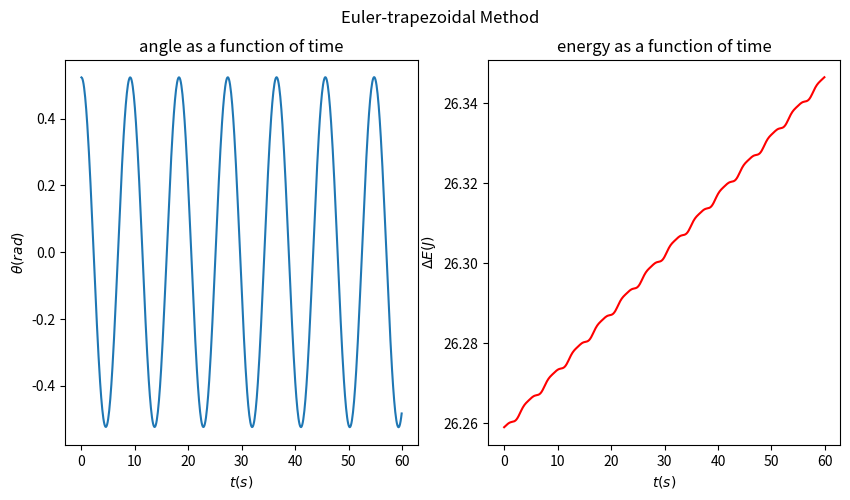

The matplotlib source for this figure:
# python 3.8.13
# Euler-trapezoidal_method.py

# Created on Nov 20 19:10:09 2022
# version: 1.0
# @author: yinchaoyang
# --- utf-8 ---

# Numerically solve the motion of a simple pendulum
# using Euler-trapezoidal method.


import math
import matplotlib.pyplot as plt
import numpy as np

# Constants
m = 1
g = 9.80
l = 20

def f(x):
    return np.array([x[1], -g / l * math.sin(x[0])])

def Euler_trapezoidal(f, x0, v0, t, step):
    x_t = np.zeros((len(t), 100))
    v_t = np.zeros((len(t), 100))
    x_t[0][0] = x0
    v_t[0][0] = v0
    X_t = np.array([x_t, v_t])
    for i in range(len(t) - 1):
        j = 0
        X_t[:, i + 1, 0] = X_t[:, i, 0] + 0.5 * step * (f(X_t[:, i, 0]) + f(X_t[:, i, 0] + step * f(X_t[:, i, 0]))) # predictors
        X_t[:, i + 1, j + 1] = X_t[:, i, j] + 1 / 2 * step * (f(X_t[:, i, j]) + f(X_t[:, i + 1, j + 1])) # correctors
        j = j + 1
        while j < 100 - 1 and abs(x_t[i][j] - x_t[i][j - 1]) > 1e-3:
            X_t[:, i + 1, j + 1] = X_t[:, i, j] + 1 / 2 * step * (f(X_t[:, i, j]) + f(X_t[:, i + 1, j]))
            j = j + 1
    x_t = X_t[0]
    v_t = X_t[1]
    return x_t, v_t

if __name__ == '__main__':
    step = 0.1
    t = np.arange(0, 60, step) # consider the motion period from 0 to 60 seconds.
    x0 = math.pi / 6           # set the initial location at pi/6
    v0 = 0                     # set the initial speed as 0

    # Calculate the total energy.
    x_t, v_t = Euler_trapezoidal(f, x0, v0, t, step)
    Energy = np.zeros(len(t))
    for i in range(len(Energy)):
        Energy[i] = m * g * l * (1 - math.cos(x_t[i][0])) + 1 / 2 * m * (l * v_t[i][0])**2

    # Plot the angle as a function of time.
    fig = plt.figure(figsize=(10, 5))
    fig.suptitle('Euler-trapezoidal Method')
    plt.subplot(1, 2, 1)
    plt.plot(t, x_t[:, 0])
    plt.xlabel(r'$t(s)$')
    plt.ylabel(r'$\theta(rad)$')
    plt.title('angle as a function of time')
    # Plot the energy as a function of time.
    plt.subplot(1, 2, 2)
    plt.plot(t, Energy, 'r')
    plt.xlabel(r'$t(s)$')
    plt.ylabel(r'$\Delta E (J)$')
    plt.title('energy as a function of time')
    plt.show()
